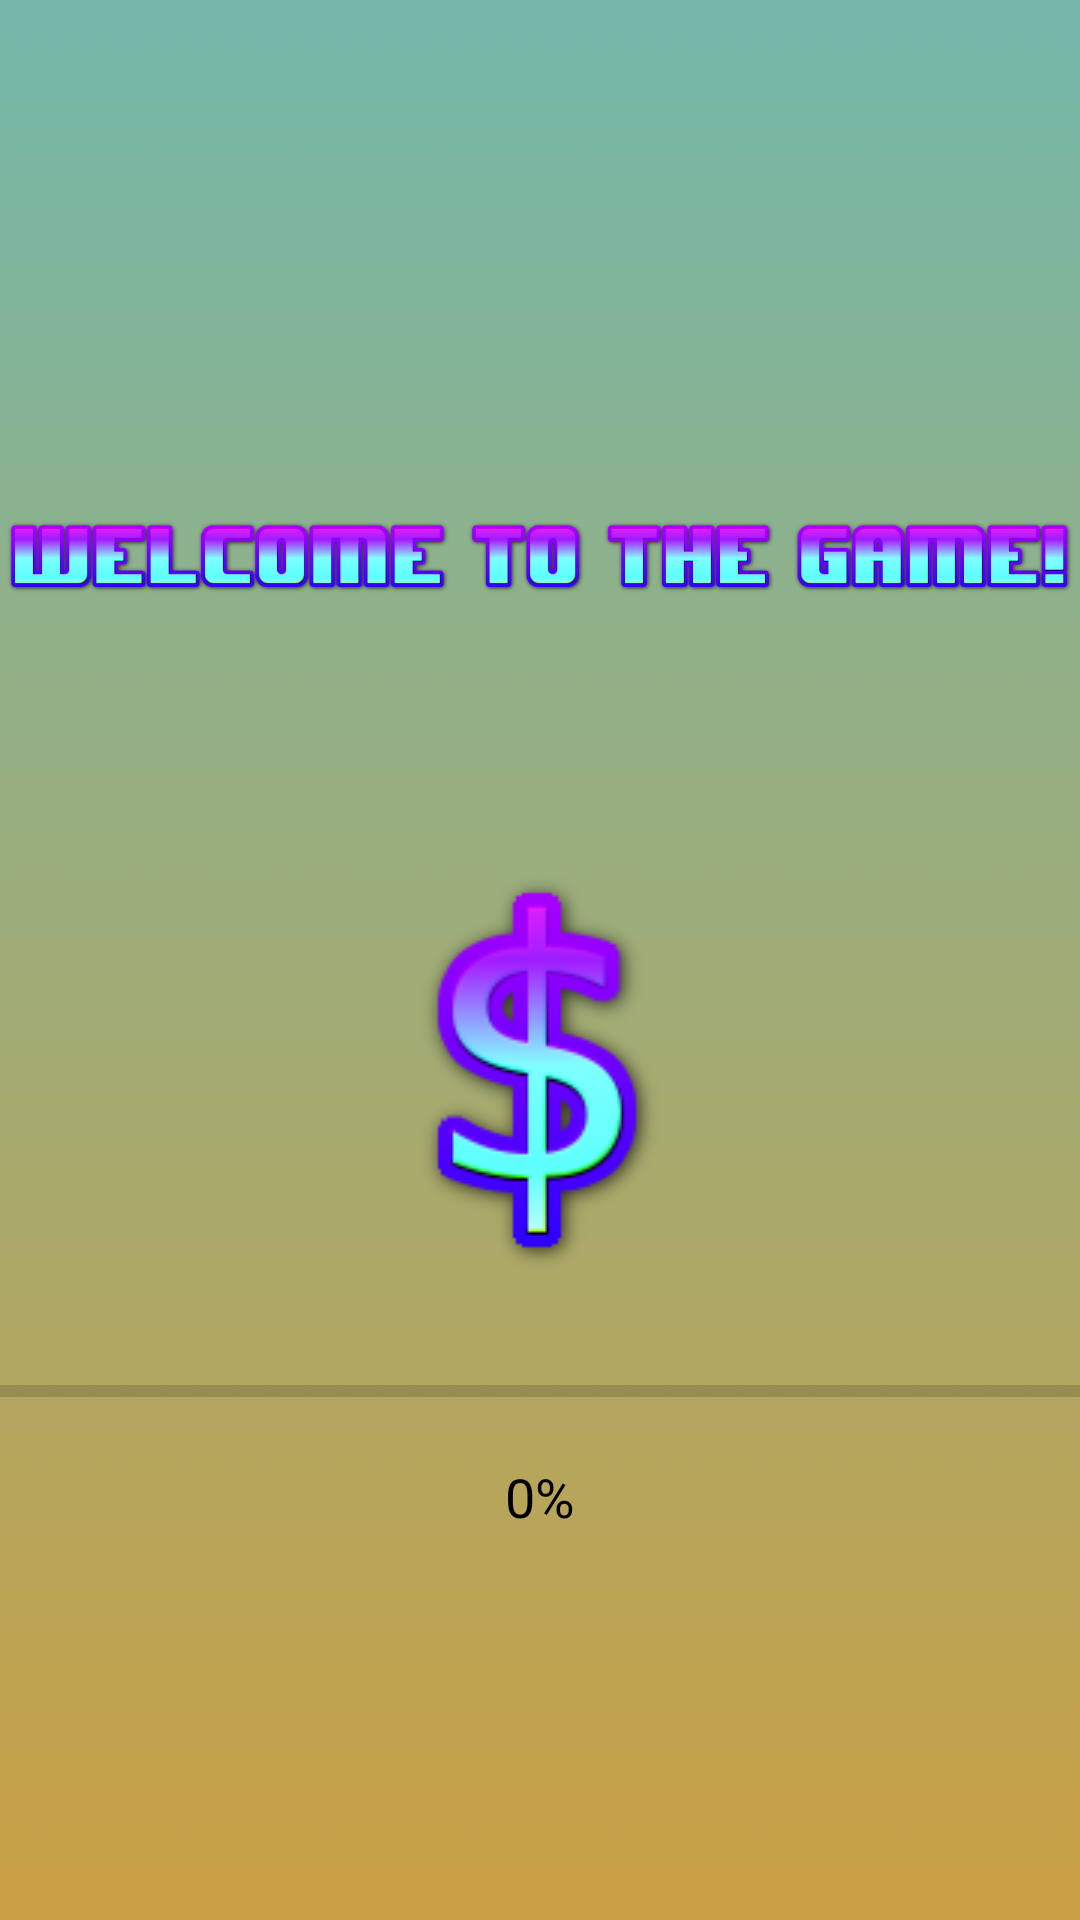

This screen was rendered from an Android layout file. Write that file and the resources it references.
<!-- AndroidManifest.xml: activity theme Theme.GamblingApp -->
<!-- res/layout/activity_splash.xml -->
<?xml version="1.0" encoding="utf-8"?>
<LinearLayout xmlns:android="http://schemas.android.com/apk/res/android"
    android:layout_width="match_parent"
    android:layout_height="match_parent"
    android:background="@drawable/background"
    android:gravity="center"
    android:orientation="vertical">

    

    
    <ImageView
        android:id="@+id/welcome_text"
        android:layout_width="wrap_content"
        android:layout_height="wrap_content"
        android:layout_marginBottom="24dp"
        android:src="@drawable/welcome" />

    <ImageView
        android:id="@+id/logo"
        android:layout_width="wrap_content"
        android:layout_height="wrap_content"
        android:layout_marginTop="16dp"
        android:src="@drawable/logo" />

    
    <ProgressBar
        android:id="@+id/progress_bar"
        style="?android:attr/progressBarStyleHorizontal"
        android:layout_width="match_parent"
        android:layout_height="30dp"
        android:layout_marginTop="16dp"
        android:indeterminate="false"
        android:max="100"
        android:progress="0"
        android:progressTint="@color/purple_500"

        android:visibility="visible" />

    <TextView
        android:id="@+id/progress_text"
        android:layout_width="wrap_content"
        android:layout_height="wrap_content"
        android:layout_marginTop="8dp"
        android:text="0%"
        android:textColor="@android:color/black"
        android:textSize="18sp" />

</LinearLayout>
<!-- resources referenced by this layout -->
<resources>
  <color name="purple_500">#FF6200EE</color>
  <!-- drawable background: png bitmap (drawable, 170412 bytes) -->
  <!-- drawable logo: png bitmap (drawable, 12243 bytes) -->
  <!-- drawable welcome: png bitmap (drawable, 26157 bytes) -->
  <style name="Theme.GamblingApp" parent="Theme.AppCompat.Light.NoActionBar" />
</resources>
